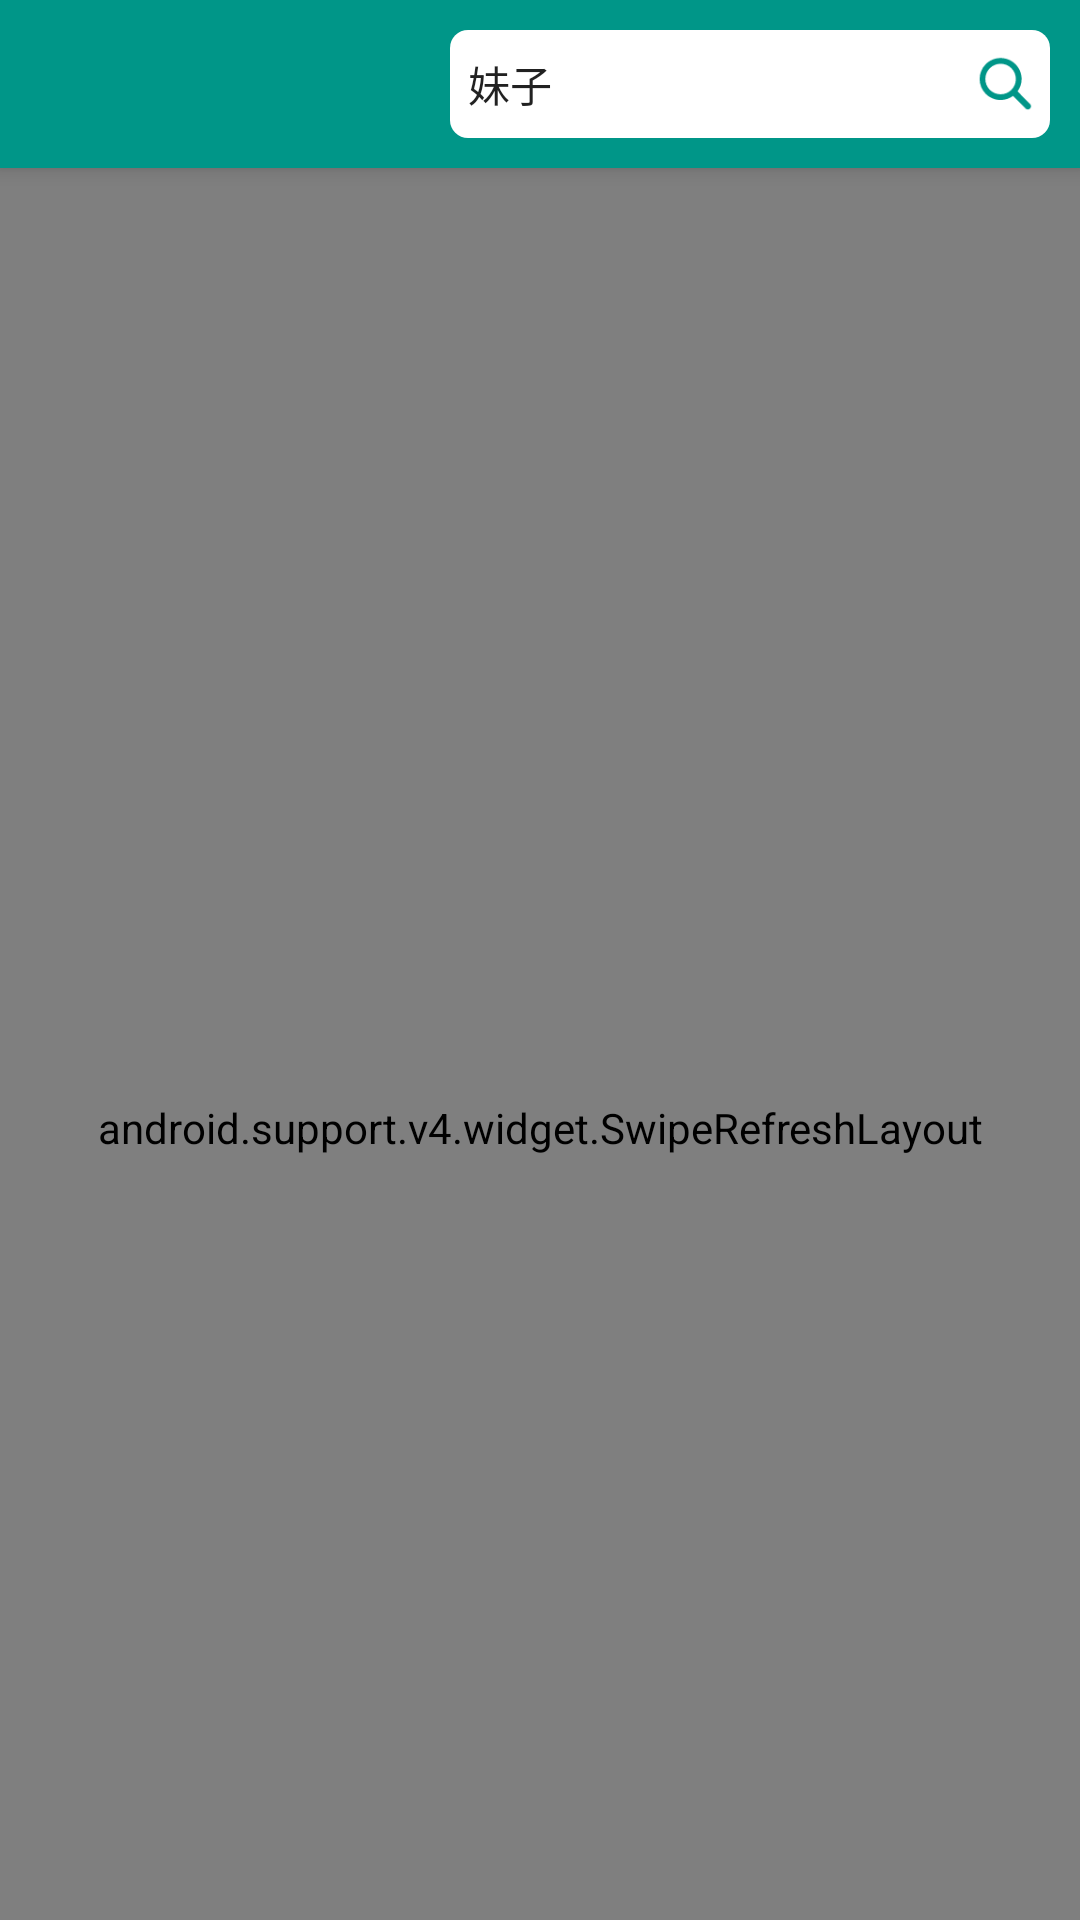

This screen was rendered from an Android layout file. Write that file and the resources it references.
<!-- AndroidManifest.xml: application theme AppTheme -->
<!-- res/layout/activity_search.xml -->
<?xml version="1.0" encoding="utf-8"?>
<android.support.design.widget.CoordinatorLayout xmlns:android="http://schemas.android.com/apk/res/android"
    xmlns:app="http://schemas.android.com/apk/res-auto"
    android:layout_width="match_parent"
    android:layout_height="match_parent"
    android:orientation="vertical">

    <android.support.design.widget.AppBarLayout
        android:id="@+id/appBarLayout"
        android:layout_width="match_parent"
        android:layout_height="wrap_content"
        android:focusable="true"
        android:focusableInTouchMode="true">

        <android.support.v7.widget.Toolbar
            android:id="@+id/toolbar"
            android:layout_width="match_parent"
            android:layout_height="?actionBarSize"
            android:paddingRight="10dp"
            app:layout_scrollFlags="enterAlways|scroll|snap"
            app:popupTheme="@style/ThemeOverlay.AppCompat.Light">

            <RelativeLayout
                android:layout_width="200dp"
                android:layout_height="36dp"
                android:layout_gravity="right"
                android:background="@drawable/shape_search_bg">

                <EditText
                    android:id="@+id/edt_query"
                    android:layout_width="match_parent"
                    android:layout_height="match_parent"
                    android:background="@null"
                    android:hint="输入搜索内容"
                    android:paddingLeft="6dp"
                    android:paddingRight="6dp"
                    android:text="妹子"
                    android:textSize="14sp" />

                <ImageView
                    android:id="@+id/iv_search"
                    android:layout_width="30dp"
                    android:layout_height="30dp"
                    android:padding="5dp"
                    android:layout_alignParentRight="true"
                    android:layout_centerInParent="true"
                    android:src="@mipmap/iv_color_search"/>

            </RelativeLayout>


        </android.support.v7.widget.Toolbar>
    </android.support.design.widget.AppBarLayout>

    <android.support.v4.widget.SwipeRefreshLayout
        android:id="@+id/swipeRefreshLayout"
        android:layout_width="match_parent"
        android:layout_height="match_parent"
        app:layout_behavior="@string/appbar_scrolling_view_behavior">

        <android.support.v7.widget.RecyclerView
            android:id="@+id/recyclerView"
            android:layout_width="match_parent"
            android:layout_height="match_parent">

        </android.support.v7.widget.RecyclerView>
    </android.support.v4.widget.SwipeRefreshLayout>

    <LinearLayout
        android:id="@+id/layout_empty"
        android:layout_width="match_parent"
        android:layout_height="match_parent"
        android:background="@color/white"
        android:gravity="center_horizontal"
        android:orientation="vertical"
        android:visibility="gone">

        <ImageView
            android:layout_width="wrap_content"
            android:layout_height="wrap_content"
            android:layout_marginTop="120dp"
            android:src="@mipmap/iv_empty_view" />

        <TextView
            android:id="@+id/tv"
            android:layout_width="wrap_content"
            android:layout_height="wrap_content"
            android:layout_marginTop="10dp"
            android:text="暂时没有数据哦..."
            android:textColor="#999999" />
    </LinearLayout>
</android.support.design.widget.CoordinatorLayout>
<!-- resources referenced by this layout -->
<resources>
  <color name="white">#ffffff</color>
  <!-- drawable shape_search_bg (drawable) -->
  <?xml version="1.0" encoding="utf-8"?>
  <shape xmlns:android="http://schemas.android.com/apk/res/android">
  
      <corners android:radius="6dp"/>
      <solid android:color="@color/white"/>
  </shape>
  <!-- mipmap iv_color_search: png bitmap (mipmap-xxhdpi, 1331 bytes) -->
  <!-- mipmap iv_empty_view: png bitmap (mipmap-xxhdpi, 6404 bytes) -->
  <style name="AppTheme" parent="Theme.AppCompat.Light.NoActionBar">
          
          <item name="colorPrimary">@color/colorPrimary</item>
          <item name="colorPrimaryDark">@color/colorPrimaryDark</item>
          <item name="colorAccent">@color/colorAccent</item>
          
          <item name="drawerArrowStyle">@style/Widget.AppCompat.DrawerArrowToggle</item>
      </style>
  <color name="colorPrimary">#009688</color>
  <color name="colorPrimaryDark">#00796b</color>
  <color name="colorAccent">#00dcb4</color>
</resources>
